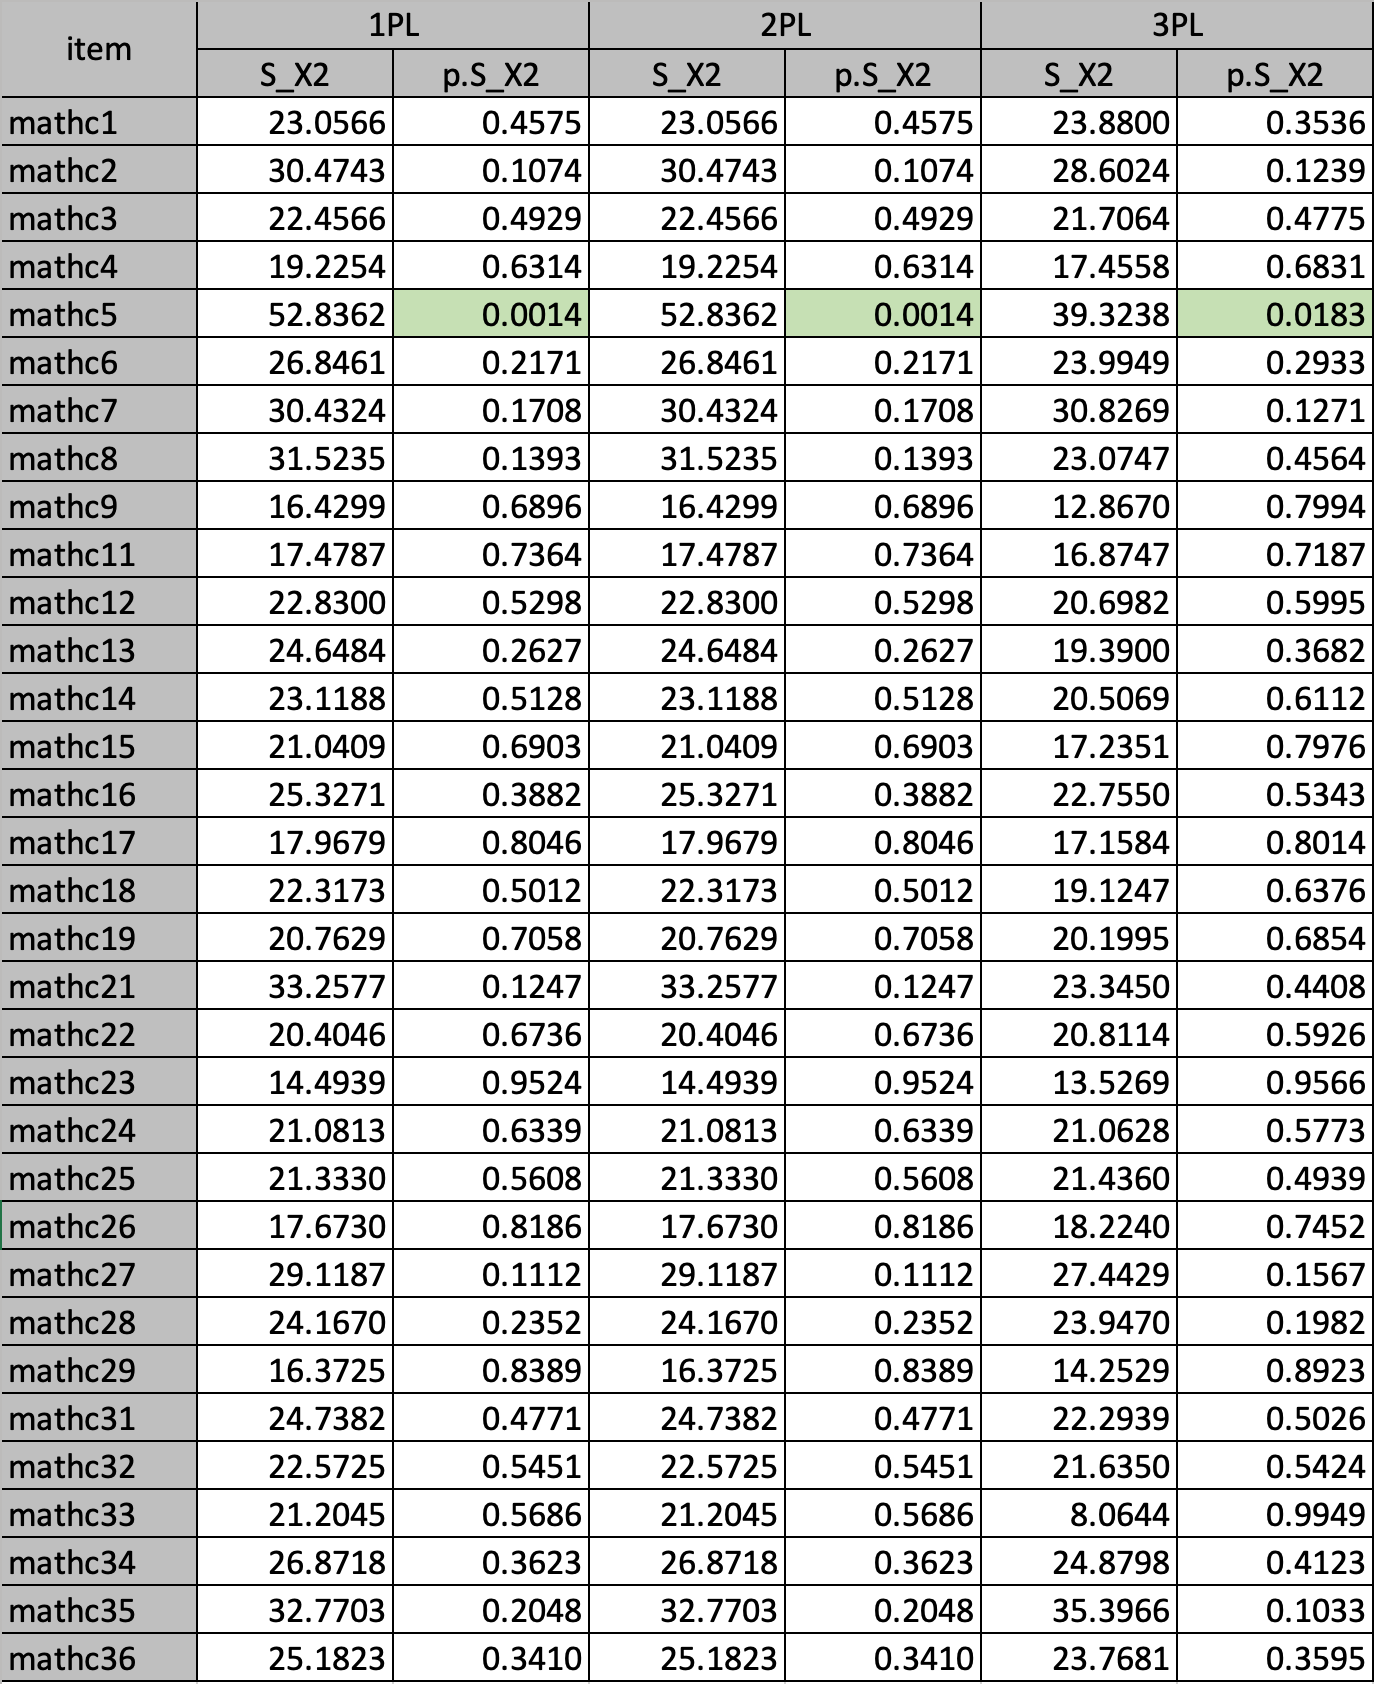

The file beside this chart, header and first rows:
, 1PL, , 2PL, , 3PL, 
item, S_X2, p.S_X2, S_X2, p.S_X2, S_X2, p.S_X2
mathc1, 23.06, 0.4575, 23.06, 0.4575, 23.88, 0.3536
mathc2, 30.47, 0.1074, 30.47, 0.1074, 28.6, 0.1239
mathc3, 22.46, 0.4929, 22.46, 0.4929, 21.71, 0.4775
mathc4, 19.23, 0.6314, 19.23, 0.6314, 17.46, 0.6831
mathc5, 52.84, 0.001419, 52.84, 0.001419, 39.32, 0.01828
mathc6, 26.85, 0.2171, 26.85, 0.2171, 23.99, 0.2933
mathc7, 30.43, 0.1708, 30.43, 0.1708, 30.83, 0.1271
mathc8, 31.52, 0.1393, 31.52, 0.1393, 23.07, 0.4564
mathc9, 16.43, 0.6896, 16.43, 0.6896, 12.87, 0.7994
mathc11, 17.48, 0.7364, 17.48, 0.7364, 16.87, 0.7187
mathc12, 22.83, 0.5298, 22.83, 0.5298, 20.7, 0.5995
mathc13, 24.65, 0.2627, 24.65, 0.2627, 19.39, 0.3682
mathc14, 23.12, 0.5128, 23.12, 0.5128, 20.51, 0.6112
mathc15, 21.04, 0.6903, 21.04, 0.6903, 17.24, 0.7976
mathc16, 25.33, 0.3882, 25.33, 0.3882, 22.75, 0.5343
mathc17, 17.97, 0.8046, 17.97, 0.8046, 17.16, 0.8014
mathc18, 22.32, 0.5012, 22.32, 0.5012, 19.12, 0.6376
mathc19, 20.76, 0.7058, 20.76, 0.7058, 20.2, 0.6854
mathc21, 33.26, 0.1247, 33.26, 0.1247, 23.35, 0.4408
mathc22, 20.4, 0.6736, 20.4, 0.6736, 20.81, 0.5926
mathc23, 14.49, 0.9524, 14.49, 0.9524, 13.53, 0.9566
mathc24, 21.08, 0.6339, 21.08, 0.6339, 21.06, 0.5773
mathc25, 21.33, 0.5608, 21.33, 0.5608, 21.44, 0.4939
mathc26, 17.67, 0.8186, 17.67, 0.8186, 18.22, 0.7452
mathc27, 29.12, 0.1112, 29.12, 0.1112, 27.44, 0.1567
mathc28, 24.17, 0.2352, 24.17, 0.2352, 23.95, 0.1982
mathc29, 16.37, 0.8389, 16.37, 0.8389, 14.25, 0.8923
mathc31, 24.74, 0.4771, 24.74, 0.4771, 22.29, 0.5026
mathc32, 22.57, 0.5451, 22.57, 0.5451, 21.63, 0.5424
mathc33, 21.2, 0.5686, 21.2, 0.5686, 8.064, 0.9949
mathc34, 26.87, 0.3623, 26.87, 0.3623, 24.88, 0.4123
mathc35, 32.77, 0.2048, 32.77, 0.2048, 35.4, 0.1033
mathc36, 25.18, 0.341, 25.18, 0.341, 23.77, 0.3595
